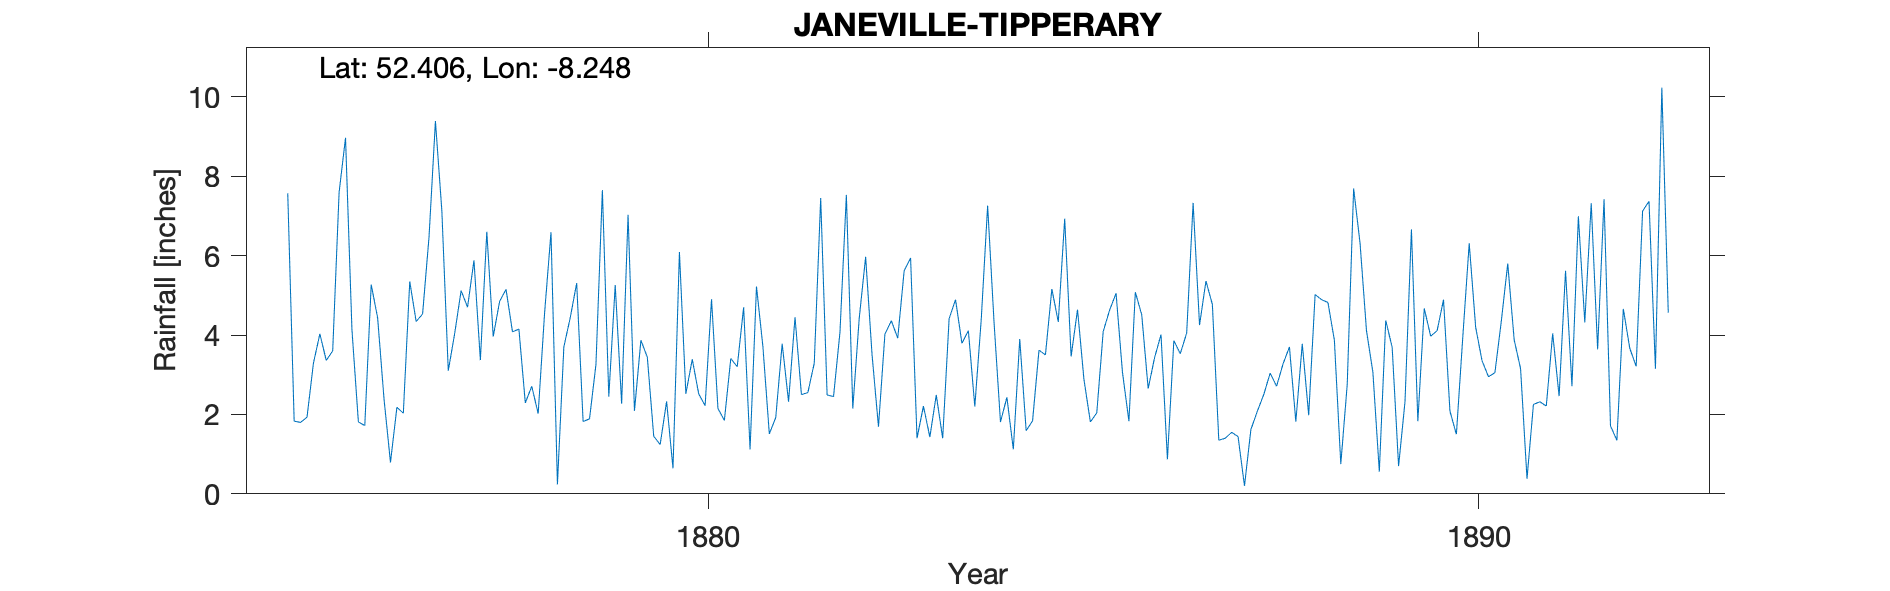

Source data for this figure (header and first rows):
JANEVILLE HOUSE, , , , , , , , , , , , , , , , , , 
Grid ref, IR832282, Long, -8.248, Lat, 52.41, Elevation, 366, ft, , , , , , , , , , 
Station no, RR2376, , , , , , , , , , , , , , , , , 
, 1875, 1876, 1877, 1878, 1879, 1880, 1881, 1882, 1883, 1884, 1885, 1886, 1887, 1888, 1889, 1890, 1891, 1892
January, 7.57, 1.72, 7.13, 4.15, 3.26, 0.64, 1.12, 2.49, 5.62, 4.38, 4.33, 5.08, 4.77, 3.70, 4.11, 4.89, 3.15, 3.64
February, 1.83, 5.27, 3.10, 2.29, 7.65, 6.09, 5.22, 2.45, 5.94, 7.26, 6.93, 4.51, 1.35, 1.82, 3.06, 2.08, 0.38, 7.42
March, 1.80, 4.43, 4.04, 2.71, 2.45, 2.52, 3.71, 4.07, 1.40, 4.31, 3.46, 2.65, 1.40, 3.78, 0.56, 1.50, 2.25, 1.71
April, 1.93, 2.38, 5.12, 2.02, 5.26, 3.39, 1.51, 7.53, 2.21, 1.81, 4.64, 3.43, 1.55, 1.98, 4.37, 3.95, 2.32, 1.35
May, 3.29, 0.79, 4.70, 4.55, 2.27, 2.52, 1.92, 2.15, 1.43, 2.43, 2.88, 4.01, 1.44, 5.02, 3.69, 6.31, 2.21, 4.66
June, 4.03, 2.18, 5.88, 6.59, 7.03, 2.22, 3.78, 4.42, 2.49, 1.12, 1.81, 0.87, 0.20, 4.89, 0.70, 4.20, 4.04, 3.67
July, 3.36, 2.03, 3.37, 0.24, 2.09, 4.90, 2.32, 5.97, 1.40, 3.90, 2.04, 3.86, 1.62, 4.82, 2.32, 3.35, 2.46, 3.21
August, 3.60, 5.35, 6.60, 3.70, 3.87, 2.15, 4.45, 3.50, 4.41, 1.59, 4.09, 3.53, 2.08, 3.87, 6.66, 2.95, 5.62, 7.12
September, 7.60, 4.34, 3.96, 4.44, 3.44, 1.85, 2.50, 1.69, 4.89, 1.84, 4.63, 4.05, 2.50, 0.75, 1.83, 3.05, 2.71, 7.37
October, 8.97, 4.53, 4.85, 5.31, 1.45, 3.41, 2.55, 4.02, 3.79, 3.62, 5.05, 7.33, 3.04, 2.75, 4.67, 4.35, 6.99, 3.15
November, 4.13, 6.46, 5.15, 1.82, 1.24, 3.20, 3.29, 4.36, 4.11, 3.50, 3.06, 4.25, 2.71, 7.69, 3.97, 5.80, 4.32, 10.23
December, 1.81, 9.39, 4.08, 1.89, 2.33, 4.70, 7.45, 3.92, 2.20, 5.16, 1.83, 5.36, 3.27, 6.31, 4.11, 3.88, 7.32, 4.56
Total, 49.92, 48.87, 57.98, 39.71, 42.34, 37.59, 39.82, 46.57, 39.89, 40.92, 44.75, 48.93, 25.93, 47.38, 40.05, 46.31, 43.77, 58.09
TYRain_1870-1879_13_pt1/061, , , , , , , , , , , , , , , , , , 
TYRain_1880-1889_17_pt1/071, , , , , , , , , , , , , , , , , , 
TYRain_1890-1899_27_pt1/067, , , , , , , , , , , , , , , , , , 
# Location information from http://lande…, , , , , , , , , , , , , , , , , , 
# Janeville House was about 8km south-we…, , , , , , , , , , , , , , , , , , 
